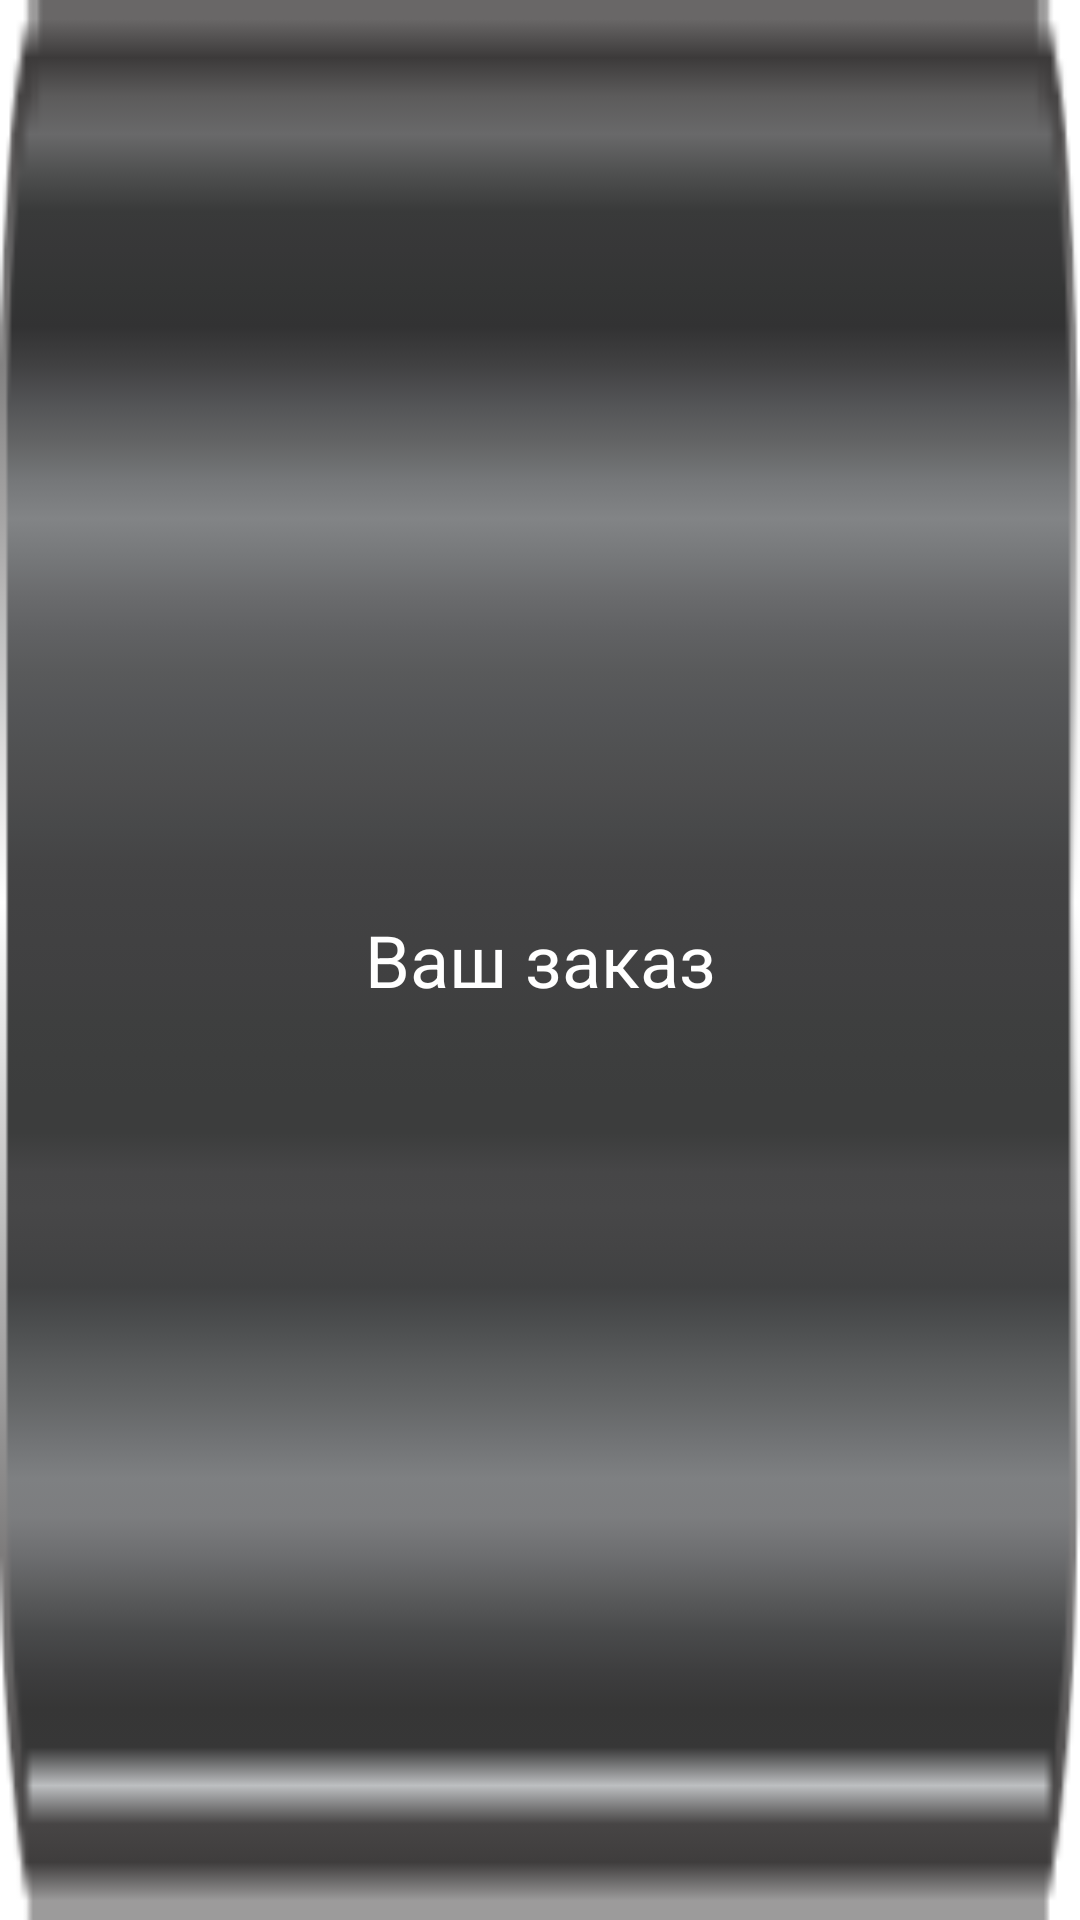

Produce the Android XML layout that renders to this screen, including the resource entries it uses.
<!-- AndroidManifest.xml: application theme android:Theme.Holo.NoActionBar.Fullscreen -->
<!-- res/layout/main_order_empty.xml -->
<?xml version="1.0" encoding="utf-8"?>
<TextView xmlns:android="http://schemas.android.com/apk/res/android"
    android:layout_width="fill_parent"
    android:layout_height="wrap_content"
    style="@style/DigitalMenu.Main.DefaultButton"
    android:text="@string/main_text_confirm" >
    

</TextView>
<!-- resources referenced by this layout -->
<resources>
  <string name="main_text_confirm">Ваш заказ</string>
  <style parent="@android:style/Widget.Holo.Button" name="DigitalMenu.Main.DefaultButton">
          <item name="android:layout_width">wrap_content</item>
          <item name="android:layout_height">wrap_content</item>
          <item name="android:textSize">24sp</item>
          <item name="android:textColor">#ffffff</item>
          <item name="android:background">@drawable/menu_button_common</item>
      </style>
  <!-- drawable menu_button_common: png bitmap (drawable, 1431 bytes) -->
</resources>
